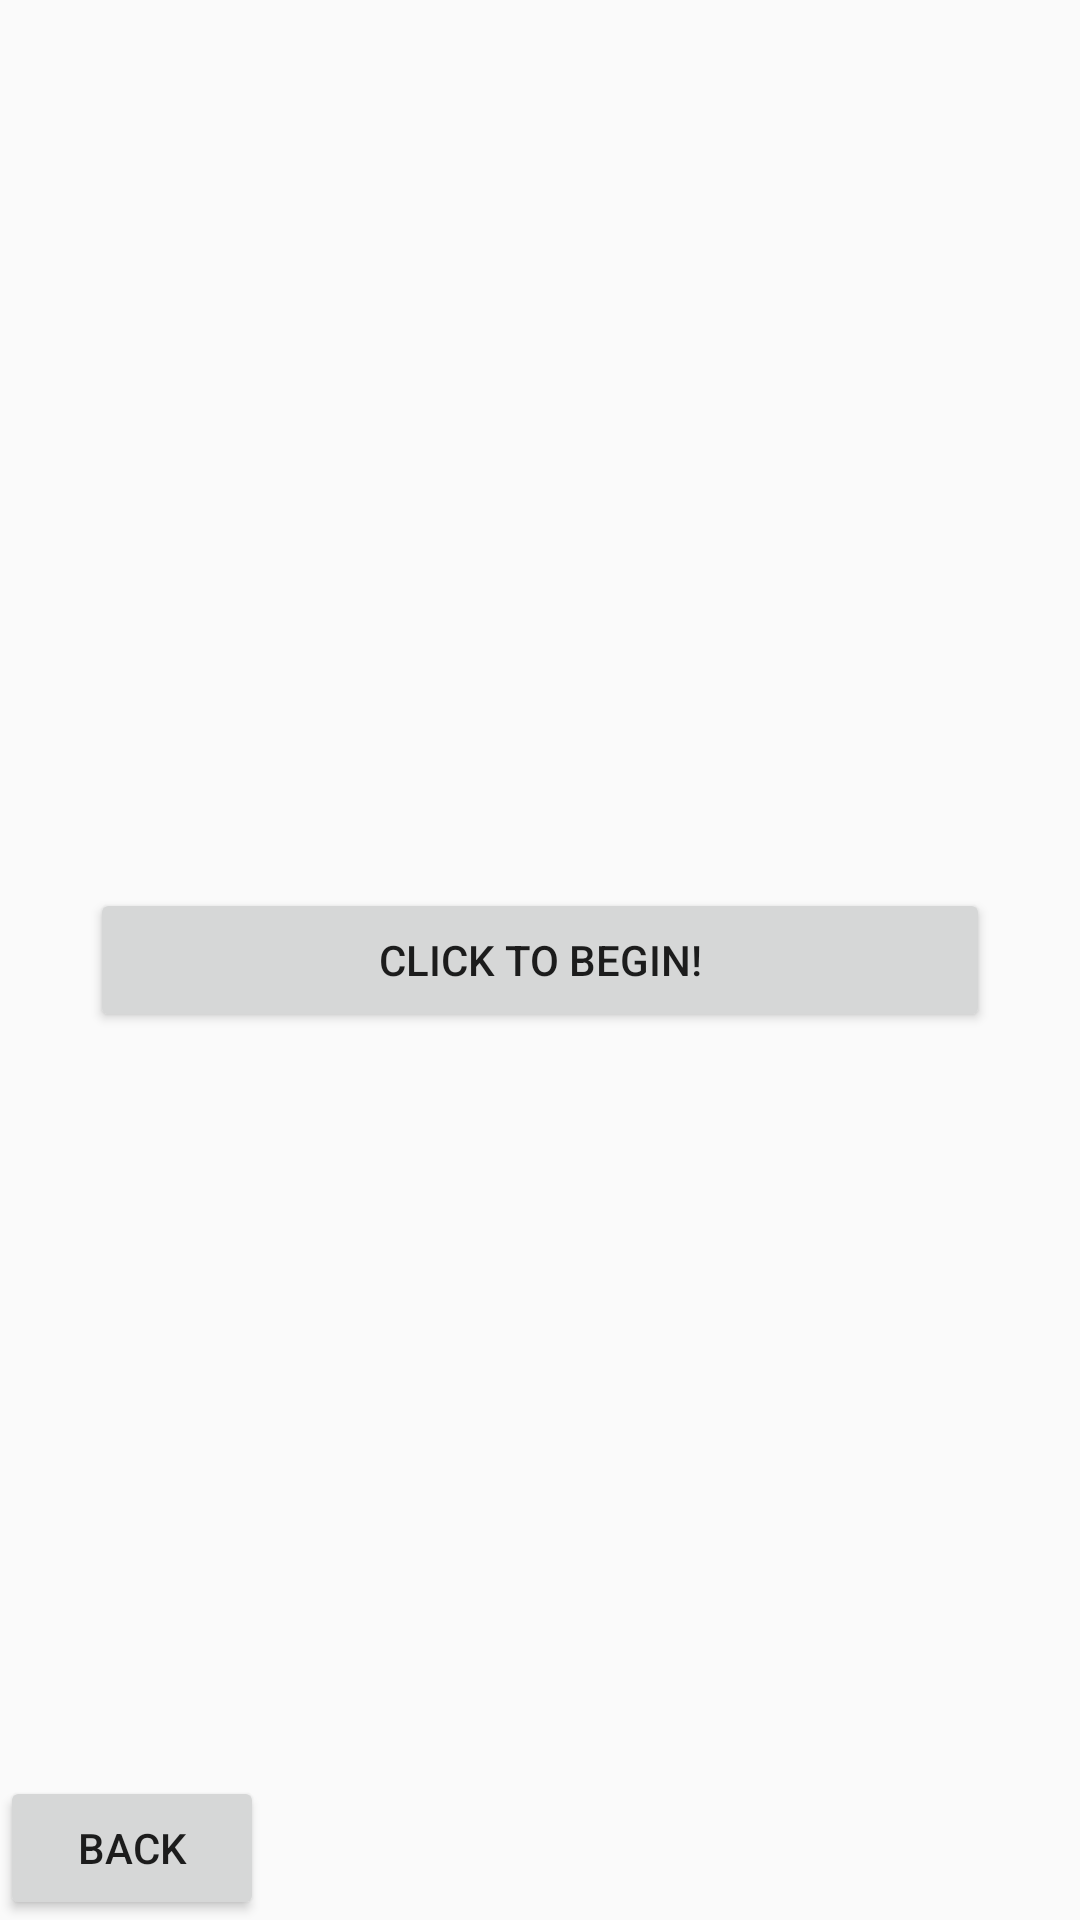

Produce the Android XML layout that renders to this screen, including the resource entries it uses.
<!-- AndroidManifest.xml: application theme Theme.AppCompat.DayNight.NoActionBar -->
<!-- res/layout/activity_calc.xml -->
<?xml version="1.0" encoding="utf-8"?>
<androidx.constraintlayout.widget.ConstraintLayout xmlns:android="http://schemas.android.com/apk/res/android"
    xmlns:app="http://schemas.android.com/apk/res-auto"
    xmlns:tools="http://schemas.android.com/tools"
    android:layout_width="match_parent"
    android:layout_height="match_parent">

    <TextView
        style="@style/Header1"
        android:id="@+id/tvCalcHeader"
        android:layout_width="wrap_content"
        android:layout_height="wrap_content"
        app:layout_constraintTop_toTopOf="parent"
        app:layout_constraintEnd_toEndOf="parent"
        app:layout_constraintStart_toStartOf="parent"/>

    <ViewFlipper
        android:id="@+id/incBody"
        android:layout_width="300dp"
        android:layout_height="match_parent"
        app:layout_constraintEnd_toEndOf="parent"
        app:layout_constraintStart_toStartOf="parent"
        app:layout_constraintTop_toBottomOf="@id/tvCalcHeader"
        app:layout_constraintBottom_toBottomOf="parent">

        <include
            android:id="@+id/incCountDownBody"
            layout="@layout/countdown" />

        <include
            android:id="@+id/incCalculatorBody"
            layout="@layout/calculator"/>

        <include
            android:id="@+id/incCompleteBody"
            layout="@layout/complete"/>

    </ViewFlipper>

    <Button
        android:id="@+id/btnExit"
        android:layout_width="wrap_content"
        android:layout_height="wrap_content"
        android:text="@string/back"
        android:onClick="exitActivity"
        app:layout_constraintBottom_toBottomOf="parent"
        app:layout_constraintStart_toStartOf="parent"/>

</androidx.constraintlayout.widget.ConstraintLayout>
<!-- res/layout/countdown.xml (included above) -->
<?xml version="1.0" encoding="utf-8"?>
<LinearLayout xmlns:android="http://schemas.android.com/apk/res/android"
    android:orientation="vertical"
    android:layout_width="match_parent"
    android:layout_height="wrap_content"
    android:layout_gravity="center">

    <Button
        android:id="@+id/btnBegin"
        android:layout_width="match_parent"
        android:layout_height="wrap_content"
        android:onClick="startCalculator"
        android:text="@string/click_to_begin" />

    <TextView
        style="@style/Header1"
        android:id="@+id/tvRenderCount"
        android:layout_width="match_parent"
        android:layout_height="wrap_content"
        android:gravity="center"
        android:visibility="gone" />

</LinearLayout>
<!-- res/layout/calculator.xml (included above) -->
<?xml version="1.0" encoding="utf-8"?>
<LinearLayout xmlns:android="http://schemas.android.com/apk/res/android"
    android:orientation="vertical"
    android:layout_width="match_parent"
    android:layout_height="wrap_content"
    android:layout_gravity="center">

    <TextView
        style="@style/Header1"
        android:id="@+id/tvEquation"
        android:layout_width="match_parent"
        android:layout_height="wrap_content"
        android:gravity="center"
        android:text="test" />

    <TextView
        style="@style/Header2"
        android:id="@+id/tvStatus"
        android:layout_width="match_parent"
        android:layout_height="wrap_content"
        android:gravity="center"
        android:text="test"/>

    <GridLayout
        style="@style/Keypad"
        android:layout_width="match_parent"
        android:layout_height="wrap_content">

        <Button
            style="@style/Keypad"
            android:id="@+id/btnOne"
            android:layout_column="1"
            android:layout_row="1"
            android:text="@string/one"/>

        <Button
            style="@style/Keypad"
            android:id="@+id/btnTwo"
            android:layout_column="2"
            android:layout_row="1"
            android:text="@string/two"/>

        <Button
            style="@style/Keypad"
            android:id="@+id/btnThree"
            android:layout_column="3"
            android:layout_row="1"
            android:text="@string/three"/>

        <Button
            style="@style/Keypad"
            android:id="@+id/btnFour"
            android:layout_column="1"
            android:layout_row="2"
            android:text="@string/four"/>

        <Button
            style="@style/Keypad"
            android:id="@+id/btnFive"
            android:layout_column="2"
            android:layout_row="2"
            android:text="@string/five"/>

        <Button
            style="@style/Keypad"
            android:id="@+id/btnSix"
            android:layout_column="3"
            android:layout_row="2"
            android:text="@string/six"/>

        <Button
            style="@style/Keypad"
            android:id="@+id/btnSeven"
            android:layout_column="1"
            android:layout_row="3"
            android:text="@string/seven"/>

        <Button
            style="@style/Keypad"
            android:id="@+id/btnEight"
            android:layout_column="2"
            android:layout_row="3"
            android:text="@string/eight"/>

        <Button
            style="@style/Keypad"
            android:id="@+id/btnNine"
            android:layout_column="3"
            android:layout_row="3"
            android:text="@string/nine"/>

        <Button
            style="@style/Keypad"
            android:id="@+id/btnZero"
            android:layout_column="2"
            android:layout_row="4"
            android:text="@string/zero"/>
    </GridLayout>

</LinearLayout>
<!-- res/layout/complete.xml (included above) -->
<?xml version="1.0" encoding="utf-8"?>
<LinearLayout xmlns:android="http://schemas.android.com/apk/res/android"
    android:orientation="vertical"
    android:layout_width="match_parent"
    android:layout_height="wrap_content"
    android:layout_gravity="center">

    <TextView
        style="@style/Header1"
        android:id="@+id/tvComplete"
        android:layout_width="match_parent"
        android:layout_height="wrap_content"
        android:gravity="center"
        android:text="@string/status_complete"/>

    <TextView
        style="@style/Header2"
        android:id="@+id/tvCompIn"
        android:layout_width="match_parent"
        android:layout_height="wrap_content"
        android:gravity="center"
        android:text="Completed in"/>

</LinearLayout>
<!-- resources referenced by this layout -->
<resources>
  <string name="back">Back</string>
  <string name="click_to_begin">Click to Begin!</string>
  <string name="eight">8</string>
  <string name="five">5</string>
  <string name="four">4</string>
  <string name="nine">9</string>
  <string name="one">1</string>
  <string name="seven">7</string>
  <string name="six">6</string>
  <string name="status_complete">Complete!</string>
  <string name="three">3</string>
  <string name="two">2</string>
  <string name="zero">0</string>
  <style name="Header1">
          <item name="android:textSize">28sp</item>
      </style>
  <style name="Header2">
          <item name="android:textSize">25sp</item>
      </style>
  <style name="Keypad">
          <item name="android:layout_width">100dp</item>
          <item name="android:layout_height">70dp</item>
          <item name="android:textSize">25sp</item>
          <item name="android:onClick">keypad</item>
      </style>
</resources>
